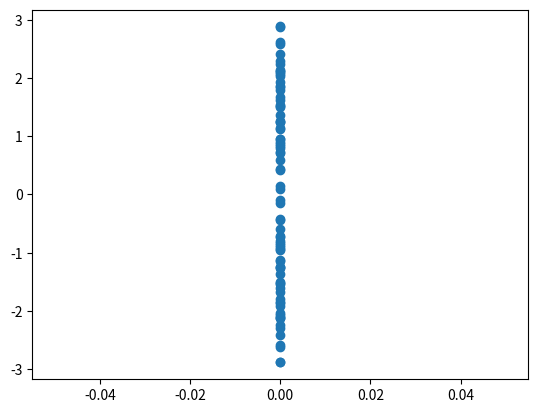
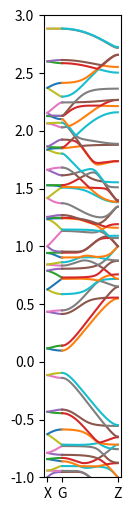

Recreate these plots in Python, in order.
from matplotlib import pyplot as plt     # Pyplot for nice graphs
from mpl_toolkits.mplot3d import Axes3D  # Used for 3D plots
from matplotlib.widgets import Slider, Button
from scipy.sparse import dia_matrix
import numpy as np                      # NumPy
from numpy import linalg as LA
from collections import Counter

Vppi = -1

xyz = np.array([[23.90793679, 2.22952265, 25],
                [22.69174785, 2.9254843, 25],
                [21.43499043, 0.81545284, 25],
                [21.4270729, 2.25439967, 25],
                [20.14828205, 0.07915835, 25],
                [20.14549736, 2.98710564, 25],
                [20.10526471, 7.36221729, 25],
                [20.10549035, 4.39827542, 25],
                [18.89574135, 0.80908737, 25],
                [18.89401509, 2.25596926, 25],
                [18.89453465, 6.61459871, 25],
                [18.894852, 5.145233, 25],
                [17.64677401, 0.08448949, 25],
                [17.64609748, 2.98053173, 25],
                [17.64212264, 7.33022083, 25],
                [17.64217445, 4.4286262, 25],
                [16.39220985, 0.81275674, 25],
                [16.39229985, 6.60059583, 25],
                [16.39209633, 5.15771721, 25],
                [16.39207166, 2.25200344, 25],
                [15.14251537, 7.32972058, 25],
                [15.14199354, 4.42827567, 25],
                [15.1378122, 0.08402222, 25],
                [15.1379438, 2.9802162, 25],
                [13.89050081, 6.61335694, 25],
                [13.8891081, 5.14411856, 25],
                [13.8888101, 0.80819469, 25],
                [13.89003156, 2.25520477, 25],
                [12.67998471, 7.36029302, 25],
                [12.6783065, 4.39662313, 25],
                [12.63706334, 0.077109, 25],
                [12.63800736, 2.98534282, 25],
                [22.68991755, 0.1331247, 25],
                [11.35040007, 0.81192077, 25],
                [11.35708131, 2.25083971, 25],
                [10.09665776, 0.1271326, 25],
                [10.09100846, 2.91931954, 25],
                [23.94400858, 0.795587, 25],
                [8.84190472, 0.78738436, 25],
                [8.876017, 2.22126636, 25],
                [25.27004622, 7.29112936, 25],
                [25.23582795, 0.03150833, 25],
                [7.5159079, 7.28183394, 25],
                [7.55082585, 0.02232133, 25],
                [26.48446938, 6.59203709, 25],
                [26.49095476, 0.69132805, 25],
                [27.75084679, 7.25984582, 25],
                [27.7443377, 0.0052947, 25],
                [6.30012241, 6.58512312, 25],
                [6.29649336, 0.68363397, 25],
                [5.03469085, 7.25500171, 25],
                [5.04207523, 0.00038864, 25],
                [29.03160377, 6.52492492, 25],
                [29.03133595, 0.73945532, 25],
                [29.07166223, 5.113541, 25],
                [29.07429528, 2.1497284, 25],
                [30.28382443, 7.25471437, 25],
                [30.28308304, 0.00826512, 25],
                [30.28275125, 4.36606705, 25],
                [30.28477024, 2.89668114, 25],
                [31.53170522, 6.52957639, 25],
                [31.53222162, 0.73232608, 25],
                [31.53584504, 5.08154342, 25],
                [31.53685362, 2.18012548, 25],
                [3.75328694, 6.52194155, 25],
                [3.75589214, 0.73668266, 25],
                [3.71307475, 5.11078092, 25],
                [3.7130842, 2.14715817, 25],
                [2.50176554, 7.2530426, 25],
                [2.50352467, 0.00660836, 25],
                [2.50230702, 4.3638956, 25],
                [2.50229931, 2.89462418, 25],
                [1.2538052, 6.52844788, 25],
                [1.25467023, 0.73135149, 25],
                [1.24966309, 5.08043993, 25],
                [1.25002679, 2.17908081, 25],
                [32.78611882, 7.25737235, 25],
                [32.78587833, 4.35161031, 25],
                [0.00038664, 2.90887936, 25],
                [0.00016475, 0.00316796, 25]])

Ham = np.zeros((xyz.shape[0], xyz.shape[0]))
for i in range(xyz.shape[0]):
    for j in range(xyz.shape[0]):
        Ham[i, j] = LA.norm(np.subtract(xyz[i], xyz[j]))
Ham = np.where(Ham < 1.6, Vppi, 0)
Ham = np.subtract(Ham, Vppi * np.identity(xyz.shape[0]))

shiftx = 32.7862152500
xyz1 = xyz + np.array([shiftx, 0, 0])
V1 = np.zeros((xyz.shape[0], xyz.shape[0]))

for i in range(xyz.shape[0]):
    for j in range(xyz1.shape[0]):
        V1[i, j] = LA.norm(np.subtract(xyz[i], xyz1[j]))
V1 = np.where(V1 < 1.6, Vppi, 0)

shifty = 8.6934634800
xyz2 = xyz + np.array([0, shifty, 0])
V2 = np.zeros((xyz.shape[0], xyz.shape[0]))

for i in range(xyz.shape[0]):
    for j in range(xyz2.shape[0]):
        V2[i, j] = LA.norm(np.subtract(xyz[i], xyz2[j]))
V2 = np.where(V2 < 1.6, Vppi, 0)


xyz3 = xyz + np.array([shiftx, shifty, 0])
V3 = np.zeros((xyz.shape[0], xyz.shape[0]))

for i in range(xyz.shape[0]):
    for j in range(xyz3.shape[0]):
        V3[i, j] = LA.norm(np.subtract(xyz[i], xyz3[j]))
V3 = np.where(V3 < 1.6, Vppi, 0)

# print(np.sum(Ham))
# plt.imshow(Ham)
# plt.colorbar()
# plt.show()
# plt.imshow(V1)
# plt.colorbar()
# plt.show()
# plt.imshow(V2)
# plt.colorbar()
# plt.show()
# plt.imshow(V3)
# plt.colorbar()
# plt.show()


def Hkay(Ham, V1, V2, V3, x, y):
    Ham = Ham + (V1 * np.exp(-1.0j * x) + np.transpose(V1) * np.exp(1.0j * x)
                 + V2 * np.exp(-1.0j * y) + np.transpose(V2) * np.exp(1.0j * y)
                 + V3 * np.exp(-1.0j * x) * np.exp(-1.0j * y) + np.transpose(V3)
                 * np.exp(1.0j * x) * np.exp(1.0j * y))
    e = LA.eigh(Ham)[0]
    return e


k = np.linspace(0, np.pi, 1000)
X = np.zeros((Ham.shape[0], k.size))
Z = np.zeros((Ham.shape[0], k.size))
for i in range(k.shape[0]):
    X[:, i] = Hkay(Ham=Ham, V1=V1, V2=V2, V3=V3, x=-k[i], y=0)
    Z[:, i] = Hkay(Ham=Ham, V1=V1, V2=V2, V3=V3, x=0, y=k[i])
zero = Hkay(Ham=Ham, V1=V1, V2=V2, V3=V3, x=0, y=0)
plt.scatter(np.zeros((zero.shape[0])), zero)
plt.show()
Xspace = np.linspace(0, 1/shifty, 1000)
Zspace = np.linspace(0, 1/shiftx, 1000)
ax = plt.figure(figsize=(1, 6))
for i in range(X.shape[0]):
    plt.plot(np.flip(-Zspace, axis=0), np.flip(X[i, :], axis=0))
    plt.plot(Xspace, Z[i, :])
# plt.xlim(0, 1)
xtick = np.array([-1/shiftx, 0, 1/shifty])
plt.xticks(xtick, ('X','G','Z'))
plt.ylim(-1, 3)
plt.show()

# print(band[:, 0, 0])
# print(band[0, :, 0])
# print(band[0, 0, :])
# fig = plt.figure()
# plt.subplot(221)
# for i in range(band.shape[0]):
#     plt.plot(kx, band[0, i, :])
# plt.subplot(222)
# for i in range(band.shape[0]):
#     plt.plot(kx, band[0, :, i])
# plt.subplot(223)
# for i in range(band.shape[0]):
#     plt.plot(kx, band[:, 0, i])
# plt.subplot(224)
# for i in range(band.shape[0]):
#     plt.plot(kx, band[i, 0, :])
# plt.show()
